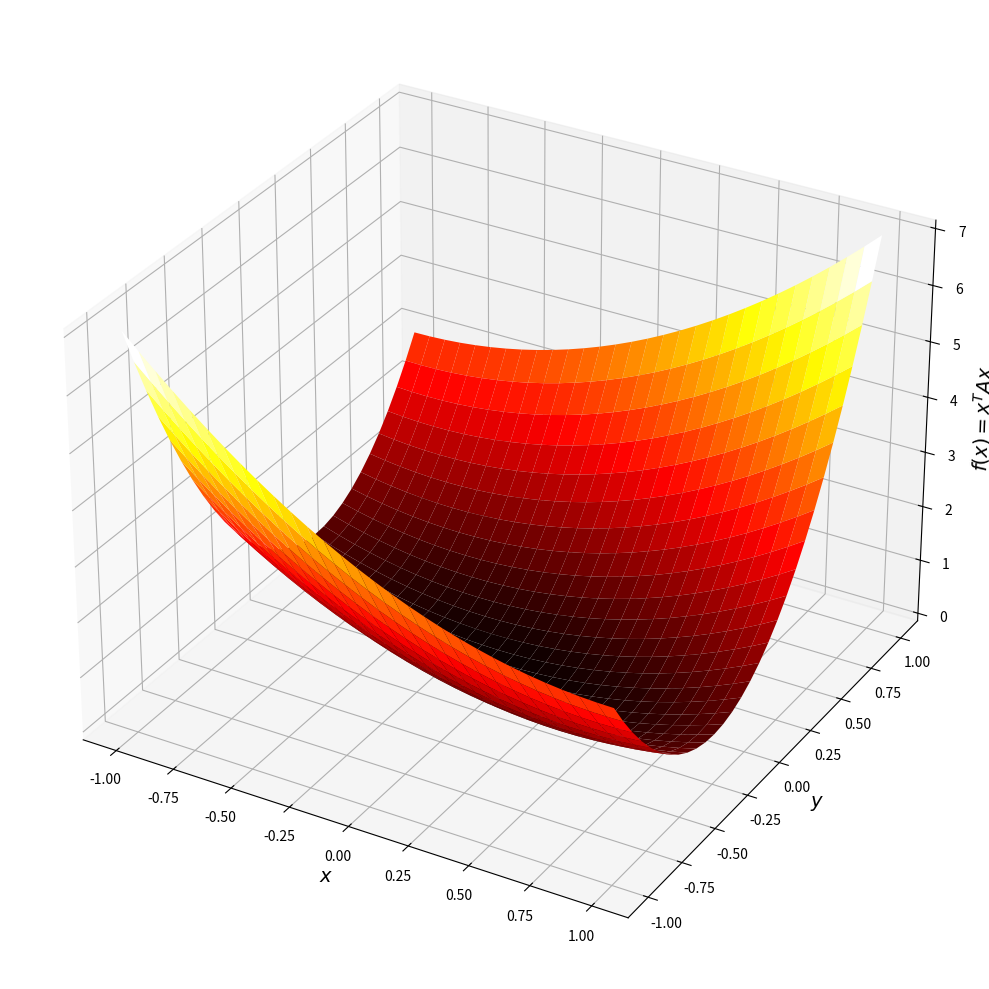
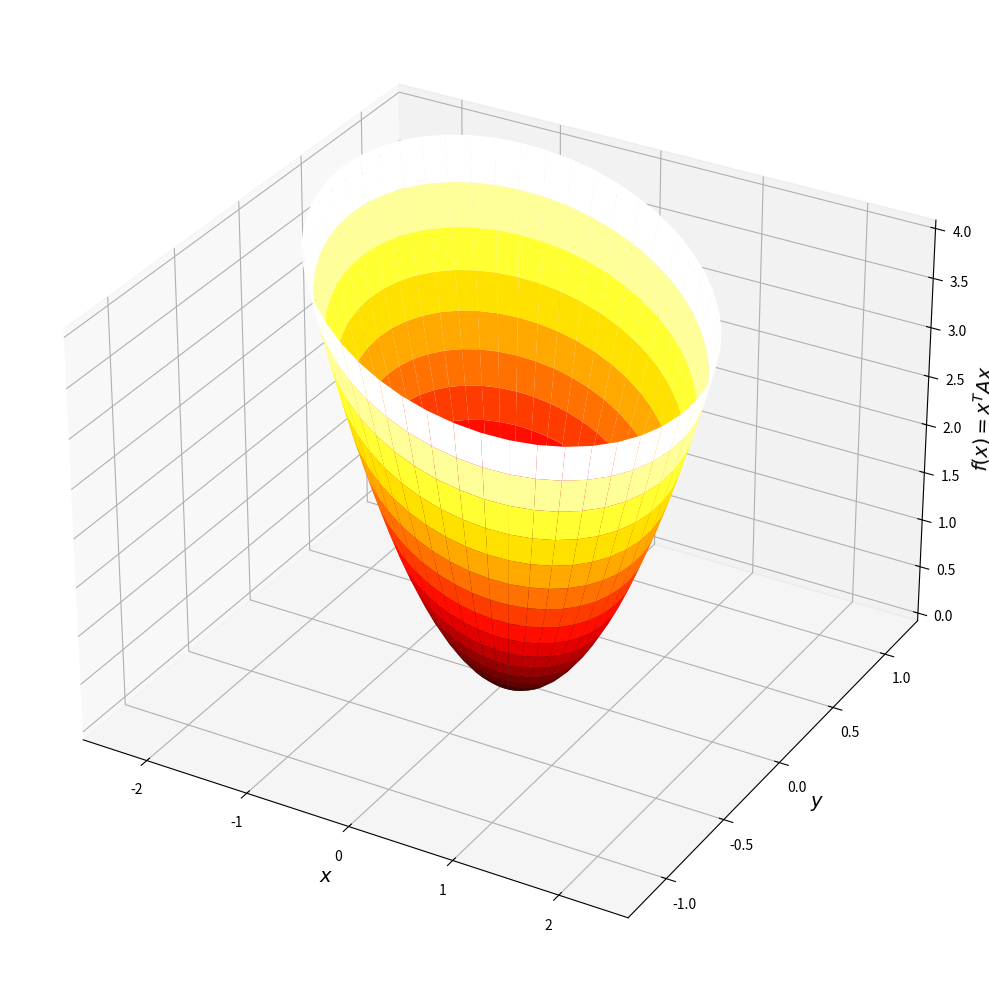
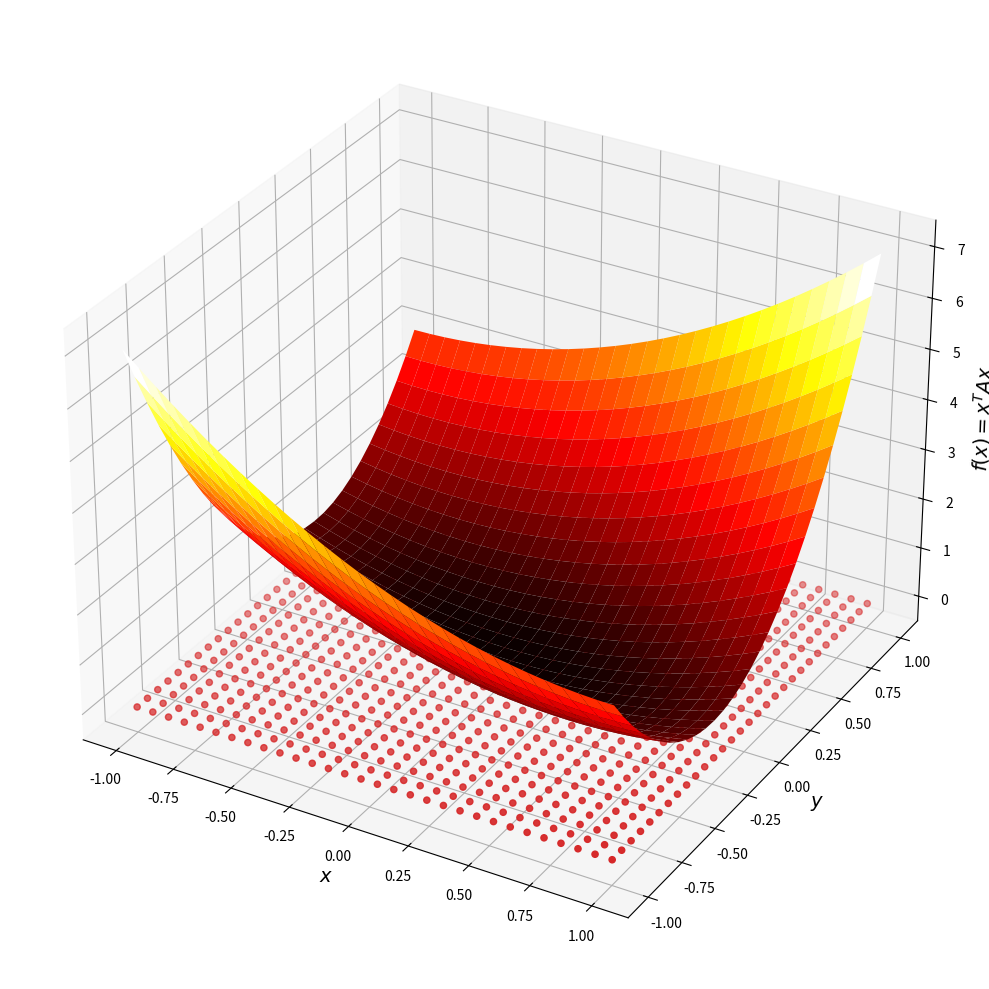
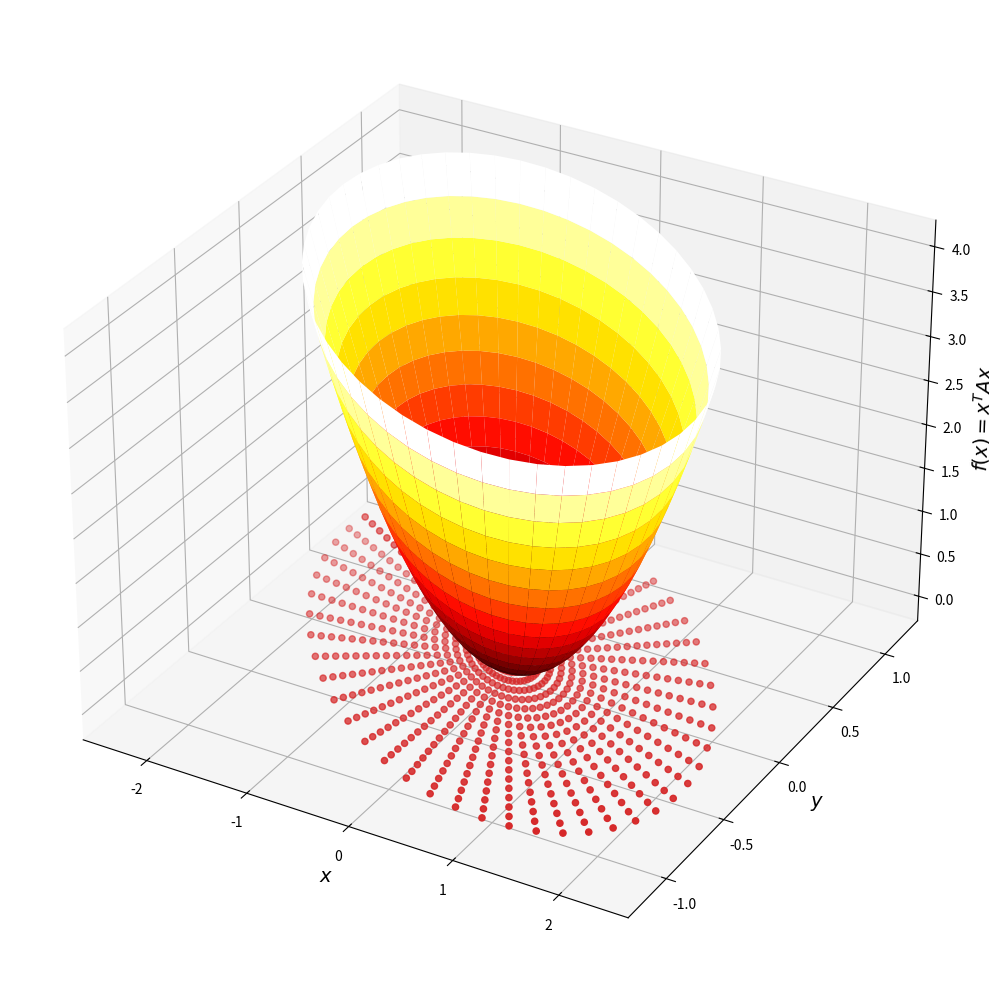
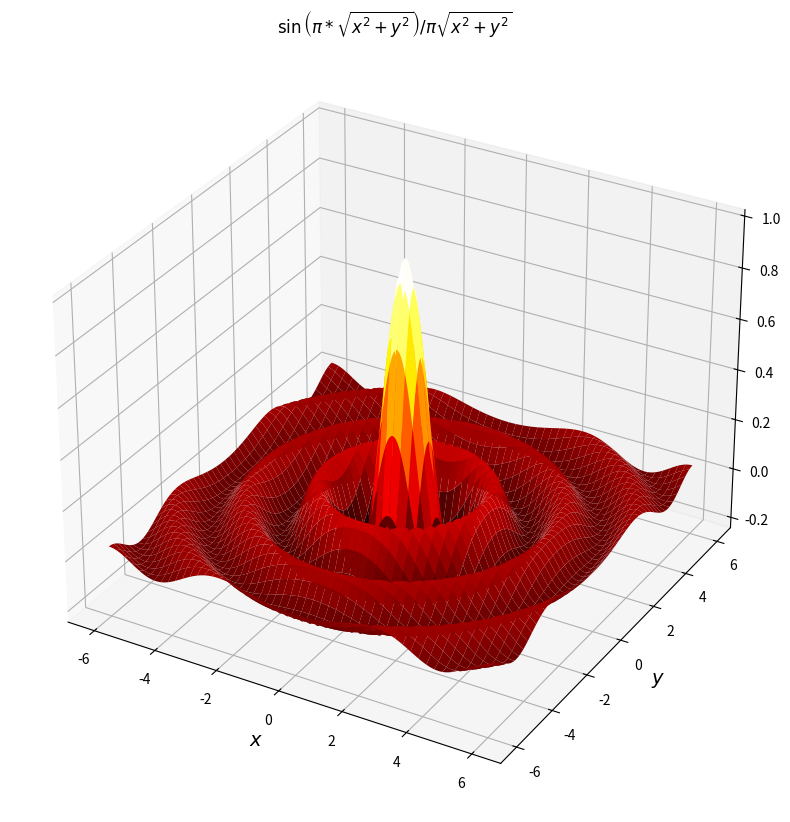
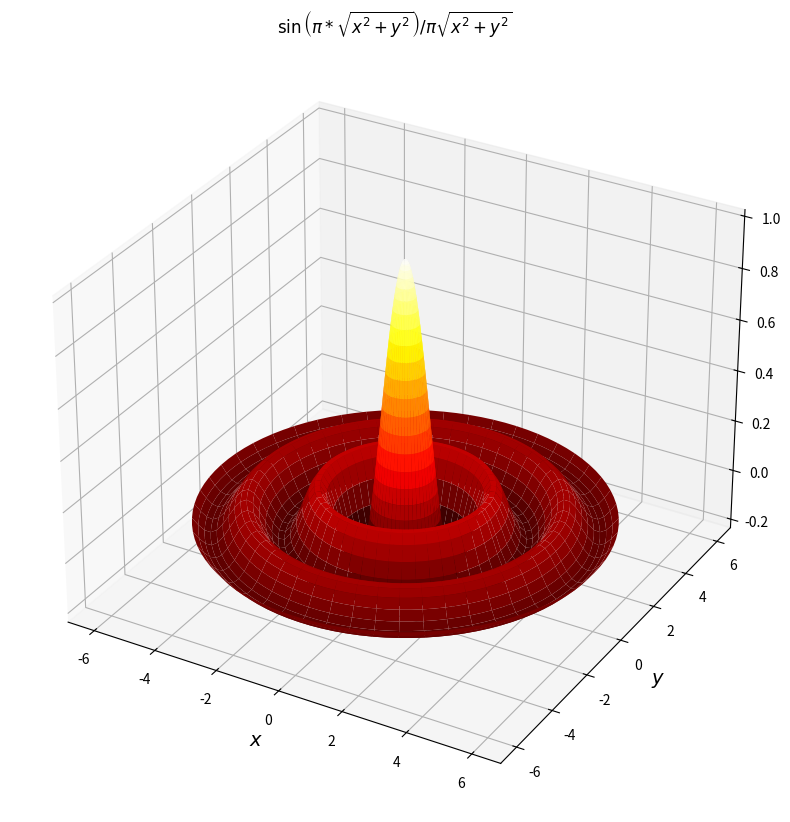
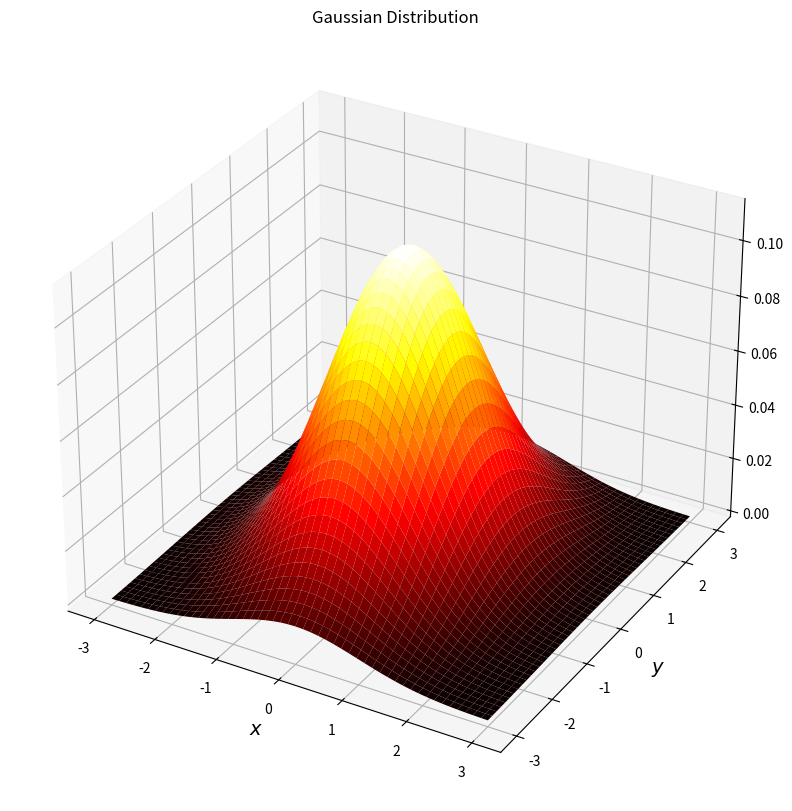
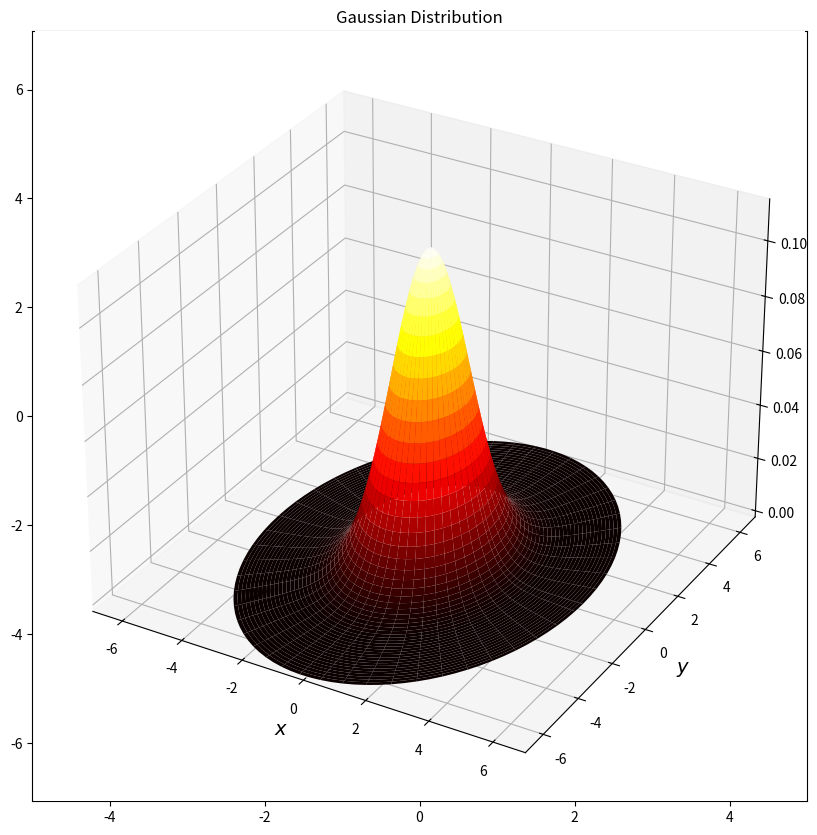
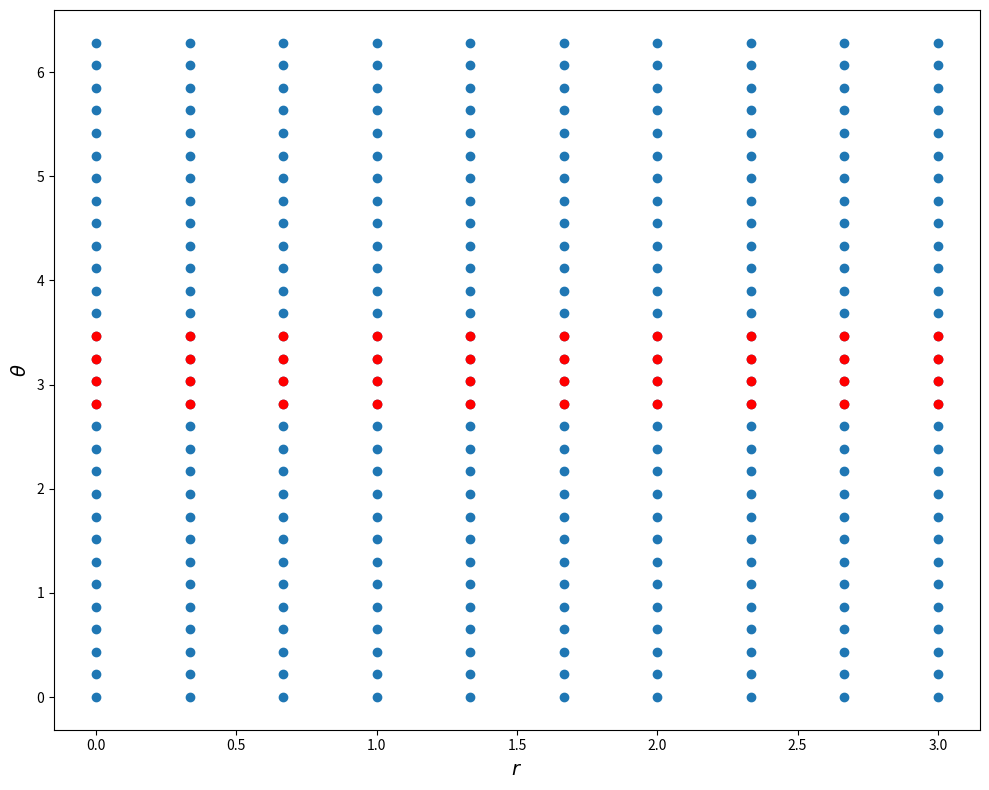

The script that saved these images, in order: (Note: this script raises an exception after producing the figures.)
import numpy as np
import os
from matplotlib import pyplot as plt
from mpl_toolkits.mplot3d import Axes3D


def plot_rectangular_grid(mode="h"):
    n_x = 10
    n_y = 30

    x = np.linspace(0, 3, n_x)
    y = np.linspace(0, 2*np.pi, n_y)
    X, Y = np.meshgrid(x,y)
    
    plt.figure(figsize=(10,8))
    plt.scatter(X.ravel(), Y.ravel())
    plt.xlabel(r"$r$", fontsize=14)
    plt.ylabel(r"$\theta$", fontsize=14)
    vert_mid = n_x // 2
    horiz_mid = n_y // 2
    if mode.lower() == "h":
        plt.scatter(X[horiz_mid-2:horiz_mid+2,:].ravel(), Y[horiz_mid-2:horiz_mid+2,:].ravel(), color="r")
        plt.tight_layout()
        plt.savefig("../../images/3d-plotting-using-non-rectangular-grids/rectangular-horizontal.png")
    else:
        plt.scatter(X[:,vert_mid-2:vert_mid+2].ravel(), Y[:,vert_mid-2:vert_mid+2].ravel(), color="g")
        plt.tight_layout()
        plt.savefig("../../images/3d-plotting-using-non-rectangular-grids/rectangular-vertical.png")


def plot_ellipse_grid(xlim=None, ylim=None, a=1, b=1, angle=0, center=np.zeros((2,1)), mode="h"):
    n_r = 10
    n_theta = 30
    r = np.linspace(0, 3, n_r)
    theta = np.linspace(0, 2*np.pi, n_theta)
    rot_mat = np.asarray([[np.cos(angle), -np.sin(angle)], [np.sin(angle), np.cos(angle)]])
    R, Theta = np.meshgrid(r, theta)
    scaled_x = (a * R * np.cos(Theta)).reshape((-1, 1))
    scaled_y = (b * R * np.sin(Theta)).reshape((-1, 1))
    plot_grid = rot_mat @ np.hstack([scaled_x, scaled_y]).T + center

    plt.figure(figsize=(10, 8))
    plt.xlim(xlim)
    plt.ylim(ylim)
    
    plt.scatter(plot_grid[0,:], plot_grid[1,:])
    vert_mid = n_r // 2
    horiz_mid = n_theta // 2
    if mode.lower() == "h":
        scaled_x = (a * R * np.cos(Theta))[horiz_mid-2:horiz_mid+2, :].reshape((-1, 1))
        scaled_y = (b * R * np.sin(Theta))[horiz_mid-2:horiz_mid+2, :].reshape((-1, 1))
        c = "r"
    else:
        scaled_x = (a * R * np.cos(Theta))[:, vert_mid-2:vert_mid+2].reshape((-1, 1))
        scaled_y = (b * R * np.sin(Theta))[:, vert_mid-2:vert_mid+2].reshape((-1, 1))
        c = "g"

    plot_grid = rot_mat @ np.hstack([scaled_x, scaled_y]).T + center
    plt.scatter(plot_grid[0,:], plot_grid[1,:], color=c)
    plt.tight_layout()


def plot_sinc_surface():
    x = np.linspace(-6, 6, 400) + 1e-6
    y = np.linspace(-6, 6, 400)
    
    X, Y = np.meshgrid(x, y)
    Z = np.sin(np.pi * np.sqrt(X ** 2 + Y ** 2)) / (np.pi * np.sqrt(X**2 + Y**2))

    fig = plt.figure(figsize=(10, 10))
    ax = fig.add_subplot(111, projection="3d")
    ax.plot_surface(X, Y, Z, cmap="hot")
    ax.set_title(r"$\sin\left(\pi * \sqrt{x^2+y^2}\right)/\pi\sqrt{x^2+y^2}$")
    ax.set_xlabel(r"$x$", fontsize=14)
    ax.set_ylabel(r"$y$", fontsize=14)    

    r = np.hstack([np.arange(0, 1, 0.1/2) + 1e-6, np.linspace(1, 6, 30)])
    theta = np.linspace(0, 2 * np.pi, 100)
    R, Theta = np.meshgrid(r, theta)

    X, Y = R * np.cos(Theta), R * np.sin(Theta)
    Z = np.sin(np.pi * np.sqrt(X ** 2 + Y ** 2)) / (np.pi * np.sqrt(X**2 + Y**2))
    fig = plt.figure(figsize=(10, 10))
    ax = fig.add_subplot(111, projection="3d")
    ax.plot_surface(X, Y, Z, cmap="hot")
    ax.set_title(r"$\sin\left(\pi * \sqrt{x^2+y^2}\right)/\pi\sqrt{x^2+y^2}$")
    ax.set_xlabel(r"$x$", fontsize=14)
    ax.set_ylabel(r"$y$", fontsize=14)    


def plot_gaussian_surface():
    x = np.linspace(-3, 3, 400) + 1e-6
    y = np.linspace(-3, 3, 400)
    
    correlation = 0.0
    var_x = 1
    var_y = 2
    cov_xy = correlation * np.sqrt(var_x * var_y)
    var_mat = np.asarray([[var_x, cov_xy], [cov_xy, var_y]])

    X, Y = np.meshgrid(x, y)
    xy_stacked = np.vstack([X.reshape((1,-1)), Y.reshape((1,-1))])
    mahalonobis_dist = np.sum(xy_stacked * np.linalg.solve(var_mat, xy_stacked), axis=0).reshape(X.shape)

    Z = 1 / np.sqrt((2 * np.pi) ** 2 * np.linalg.det(var_mat)) * np.exp(-0.5 * mahalonobis_dist)

    fig = plt.figure(figsize=(10, 10))
    ax = fig.add_subplot(111, projection="3d")
    ax.plot_surface(X, Y, Z, cmap="hot")
    ax.set_title("Gaussian Distribution")
    ax.set_xlabel(r"$x$", fontsize=14)
    ax.set_ylabel(r"$y$", fontsize=14)    

    a = np.sqrt(var_x)
    b = np.sqrt(var_y)
    r = np.linspace(0, 5, 50) + 1e-6
    theta = np.linspace(0, 2 * np.pi, 100)
    R, Theta = np.meshgrid(r, theta)
    X, Y = a * R * np.cos(Theta), b * R * np.sin(Theta)

    # plt.figure()
    # plt.scatter(X.ravel(), Y.ravel())
    xy_stacked = np.vstack([X.reshape((1,-1)), Y.reshape((1,-1))])
    mahalonobis_dist = np.sum(xy_stacked * np.linalg.solve(var_mat, xy_stacked), axis=0).reshape(X.shape)
    Z = 1 / np.sqrt((2 * np.pi) ** 2 * np.linalg.det(var_mat)) * np.exp(-0.5 * mahalonobis_dist)

    fig = plt.figure(figsize=(10, 10))
    plt.contour(X,Y,Z)
    ax = fig.add_subplot(111, projection="3d")
    ax.plot_surface(X, Y, Z, cmap="hot")
    ax.set_xlim([-7,7])
    ax.set_ylim([-7,7])
    ax.set_title(r"Gaussian Distribution")
    ax.set_xlabel(r"$x$", fontsize=14)
    ax.set_ylabel(r"$y$", fontsize=14)    


def plot_elongated_paraboloid(with_grid=False):
    x = np.linspace(-1, 1, 30)
    y = np.linspace(-1, 1, 30)

    correlation = 0.5
    var_x = 1
    var_y = 4
    X, Y = np.meshgrid(x, y)
    cov_xy = correlation * np.sqrt(var_x * var_y)
    Z = var_x*X**2 + var_y*Y**2 + 2 * cov_xy * X * Y

    sigma = np.asarray([[var_x, cov_xy],[cov_xy, var_y]])
    fig = plt.figure(figsize=(10, 10))
    ax = fig.add_subplot(111, projection="3d")
    if with_grid:
        ax.scatter(X.ravel(), Y.ravel(), np.zeros(X.size), c="tab:red")
    ax.plot_surface(X, Y, Z, cmap="hot")
    ax.set_xlabel(r"$x$", fontsize=14)
    ax.set_ylabel(r"$y$", fontsize=14)    
    ax.set_zlabel(r"$f(x) = x^TAx$", fontsize=14)  
    plt.tight_layout()

    r = np.linspace(0, 2, 20)
    theta = np.linspace(0, 2*np.pi, 50)
    R_mesh, Theta_mesh = np.meshgrid(r, theta)

    eig_vals, eig_vecs = np.linalg.eigh(sigma)
    major_axis = eig_vecs[:,0]
    angle = np.arctan2(major_axis[1], major_axis[0])
    rot_mat = np.asarray([[np.cos(angle), -np.sin(angle)], [np.sin(angle), np.cos(angle)]])
    a, b = 1 / np.sqrt(eig_vals[0]), 1 / np.sqrt(eig_vals[1])

    scaled_x = (a * R_mesh * np.cos(Theta_mesh)).ravel()
    scaled_y = (b * R_mesh * np.sin(Theta_mesh)).ravel()
    plot_grid = rot_mat @ np.stack([scaled_x, scaled_y], axis=1).T 
    Z = np.sum(plot_grid * (sigma @ plot_grid), axis=0).reshape(R_mesh.shape)

    fig = plt.figure(figsize=(10, 10))
    ax = fig.add_subplot(111, projection="3d")
    if with_grid:
        ax.scatter(plot_grid[0,:], plot_grid[1,:], np.zeros(R_mesh.size), c="tab:red")
    ax.plot_surface(plot_grid[0,:].reshape(R_mesh.shape), plot_grid[1,:].reshape(R_mesh.shape), Z, cmap="hot")
    ax.set_xlabel(r"$x$", fontsize=14)
    ax.set_ylabel(r"$y$", fontsize=14)  
    ax.set_zlabel(r"$f(x) = x^TAx$", fontsize=14)  
    plt.tight_layout()


if __name__ == "__main__":
    center = np.asarray([0.25, -0.25]).reshape((-1,1))
    plot_elongated_paraboloid(with_grid=False)
    plot_elongated_paraboloid(with_grid=True)
    plot_sinc_surface()
    plot_gaussian_surface()
    plot_rectangular_grid(mode="h")
    plot_rectangular_grid(mode="v")
    plot_ellipse_grid([-3,3],[-3,3], mode="h")
    plot_ellipse_grid([-3,3],[-3,3], mode="v")
    plot_ellipse_grid([-1,1],[-1,1], 1/3, 1/9, mode="h")
    plot_ellipse_grid([-1,1],[-1,1], 1/3, 1/9, mode="v")
    plot_ellipse_grid([-1,1],[-1,1], 1/3, 1/9, -np.pi/3, mode="h")
    plot_ellipse_grid([-1,1],[-1,1], 1/3, 1/9, -np.pi/3, mode="v")
    plot_ellipse_grid([-1,1],[-1,1], 1/3, 1/9, -np.pi/3, center, mode="h")
    plot_ellipse_grid([-1,1],[-1,1], 1/3, 1/9, -np.pi/3, center, mode="v")

    plt.show()